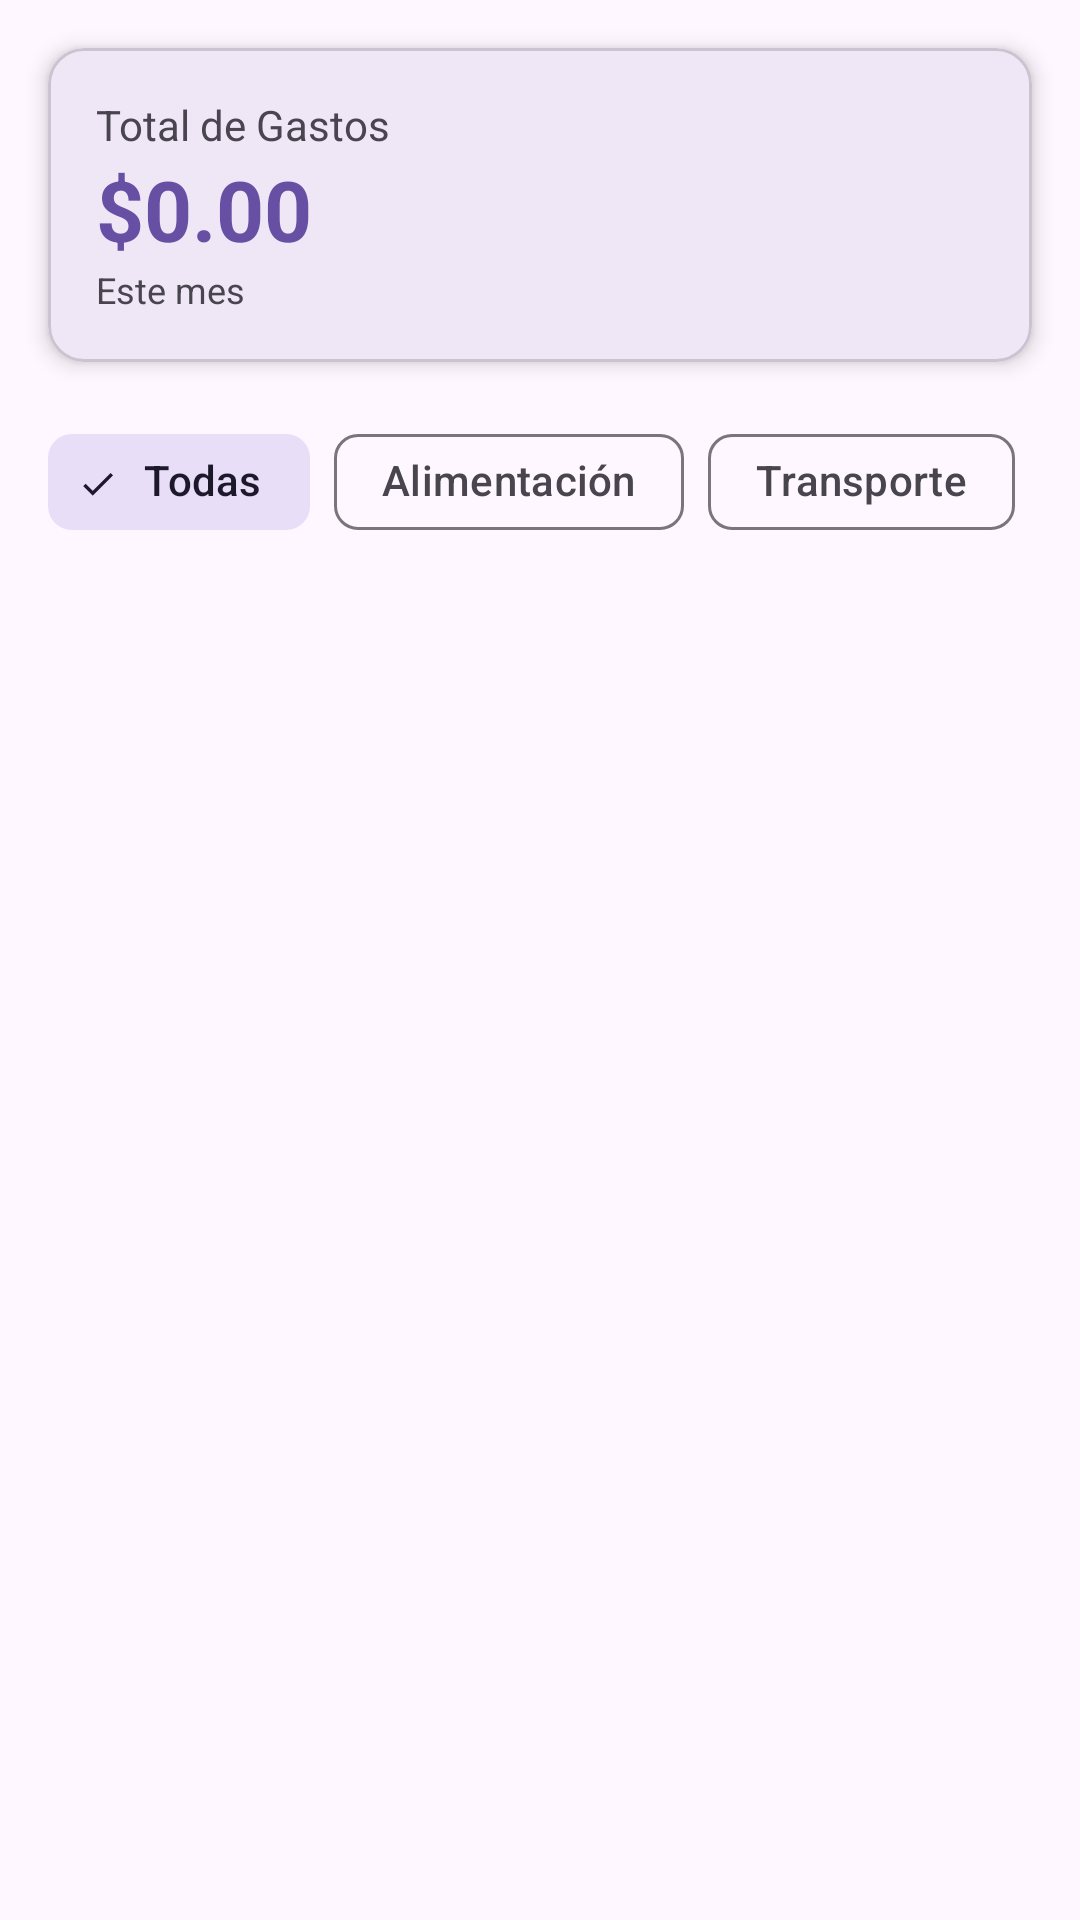

Produce the Android XML layout that renders to this screen, including the resource entries it uses.
<!-- AndroidManifest.xml: application theme Theme.Aprendiendo -->
<!-- res/layout/fragment_first.xml -->
<?xml version="1.0" encoding="utf-8"?>
<LinearLayout xmlns:android="http://schemas.android.com/apk/res/android"
    xmlns:app="http://schemas.android.com/apk/res-auto"
    xmlns:tools="http://schemas.android.com/tools"
    android:layout_width="match_parent"
    android:layout_height="match_parent"
    android:orientation="vertical"
    tools:context=".ui.fragments.ExpenseListFragment">

    
    <com.google.android.material.card.MaterialCardView
        android:layout_width="match_parent"
        android:layout_height="wrap_content"
        android:layout_margin="16dp"
        app:cardElevation="4dp"
        app:cardCornerRadius="12dp">

        <LinearLayout
            android:layout_width="match_parent"
            android:layout_height="wrap_content"
            android:orientation="vertical"
            android:padding="16dp">

            <TextView
                android:layout_width="wrap_content"
                android:layout_height="wrap_content"
                android:text="Total de Gastos"
                android:textSize="14sp"
                android:textColor="?android:attr/textColorSecondary" />

            <TextView
                android:id="@+id/tvTotalAmount"
                android:layout_width="wrap_content"
                android:layout_height="wrap_content"
                android:text="$0.00"
                android:textSize="28sp"
                android:textStyle="bold"
                android:textColor="?attr/colorPrimary" />

            <TextView
                android:layout_width="wrap_content"
                android:layout_height="wrap_content"
                android:text="Este mes"
                android:textSize="12sp"
                android:textColor="?android:attr/textColorSecondary" />

        </LinearLayout>

    </com.google.android.material.card.MaterialCardView>

    
    <LinearLayout
        android:layout_width="match_parent"
        android:layout_height="wrap_content"
        android:orientation="horizontal"
        android:layout_marginHorizontal="16dp"
        android:layout_marginBottom="16dp">

        <com.google.android.material.chip.ChipGroup
            android:id="@+id/chipGroup"
            android:layout_width="0dp"
            android:layout_height="wrap_content"
            android:layout_weight="1"
            app:singleSelection="true">

            <com.google.android.material.chip.Chip
                android:id="@+id/chipAll"
                android:layout_width="wrap_content"
                android:layout_height="wrap_content"
                android:text="Todas"
                android:checked="true"
                style="@style/Widget.Material3.Chip.Filter" />

            <com.google.android.material.chip.Chip
                android:id="@+id/chipFood"
                android:layout_width="wrap_content"
                android:layout_height="wrap_content"
                android:text="Alimentación"
                style="@style/Widget.Material3.Chip.Filter" />

            <com.google.android.material.chip.Chip
                android:id="@+id/chipTransport"
                android:layout_width="wrap_content"
                android:layout_height="wrap_content"
                android:text="Transporte"
                style="@style/Widget.Material3.Chip.Filter" />

        </com.google.android.material.chip.ChipGroup>

    </LinearLayout>

    
    <androidx.recyclerview.widget.RecyclerView
        android:id="@+id/recyclerViewExpenses"
        android:layout_width="match_parent"
        android:layout_height="0dp"
        android:layout_weight="1"
        android:layout_marginHorizontal="8dp"
        app:layoutManager="androidx.recyclerview.widget.LinearLayoutManager"
        tools:listitem="@layout/item_expense" />

    
    <LinearLayout
        android:id="@+id/emptyState"
        android:layout_width="match_parent"
        android:layout_height="0dp"
        android:layout_weight="1"
        android:orientation="vertical"
        android:gravity="center"
        android:visibility="gone">

        <TextView
            android:layout_width="wrap_content"
            android:layout_height="wrap_content"
            android:text="No tienes gastos registrados"
            android:textSize="18sp"
            android:textColor="?android:attr/textColorSecondary"
            android:gravity="center" />

        <TextView
            android:layout_width="wrap_content"
            android:layout_height="wrap_content"
            android:text="Toca el botón + para agregar tu primer gasto"
            android:textSize="14sp"
            android:textColor="?android:attr/textColorTertiary"
            android:gravity="center"
            android:layout_marginTop="8dp" />

    </LinearLayout>

</LinearLayout>
<!-- res/layout/item_expense.xml (included above) -->
<?xml version="1.0" encoding="utf-8"?>
<com.google.android.material.card.MaterialCardView xmlns:android="http://schemas.android.com/apk/res/android"
    xmlns:app="http://schemas.android.com/apk/res-auto"
    xmlns:tools="http://schemas.android.com/tools"
    android:layout_width="match_parent"
    android:layout_height="wrap_content"
    android:layout_margin="8dp"
    app:cardElevation="2dp"
    app:cardCornerRadius="8dp">

    <LinearLayout
        android:layout_width="match_parent"
        android:layout_height="wrap_content"
        android:orientation="horizontal"
        android:padding="16dp">

        
        <com.google.android.material.card.MaterialCardView
            android:layout_width="48dp"
            android:layout_height="48dp"
            app:cardElevation="0dp"
            app:cardCornerRadius="24dp"
            app:cardBackgroundColor="?attr/colorPrimaryContainer">

            <TextView
                android:id="@+id/tvCategoryIcon"
                android:layout_width="match_parent"
                android:layout_height="match_parent"
                android:gravity="center"
                android:text="ðŸ›’"
                android:textSize="20sp" />

        </com.google.android.material.card.MaterialCardView>

        
        <LinearLayout
            android:layout_width="0dp"
            android:layout_height="wrap_content"
            android:layout_weight="1"
            android:orientation="vertical"
            android:layout_marginStart="16dp">

            <TextView
                android:id="@+id/tvDescription"
                android:layout_width="wrap_content"
                android:layout_height="wrap_content"
                android:text="DescripciÃ³n del gasto"
                android:textSize="16sp"
                android:textStyle="bold"
                tools:text="Supermercado" />

            <TextView
                android:id="@+id/tvCategory"
                android:layout_width="wrap_content"
                android:layout_height="wrap_content"
                android:text="CategorÃ­a"
                android:textSize="14sp"
                android:textColor="?android:attr/textColorSecondary"
                tools:text="AlimentaciÃ³n" />

            <TextView
                android:id="@+id/tvDate"
                android:layout_width="wrap_content"
                android:layout_height="wrap_content"
                android:text="Fecha"
                android:textSize="12sp"
                android:textColor="?android:attr/textColorTertiary"
                tools:text="18 Oct 2025" />

        </LinearLayout>

        
        <TextView
            android:id="@+id/tvAmount"
            android:layout_width="wrap_content"
            android:layout_height="wrap_content"
            android:text="$0.00"
            android:textSize="18sp"
            android:textStyle="bold"
            android:textColor="?attr/colorError"
            android:layout_gravity="center_vertical"
            tools:text="$45.50" />

    </LinearLayout>

</com.google.android.material.card.MaterialCardView>
<!-- resources referenced by this layout -->
<resources>
  <style name="Theme.Aprendiendo" parent="Base.Theme.Aprendiendo" />
  <style name="Base.Theme.Aprendiendo" parent="Theme.Material3.DayNight.NoActionBar">
          
          
      </style>
</resources>
